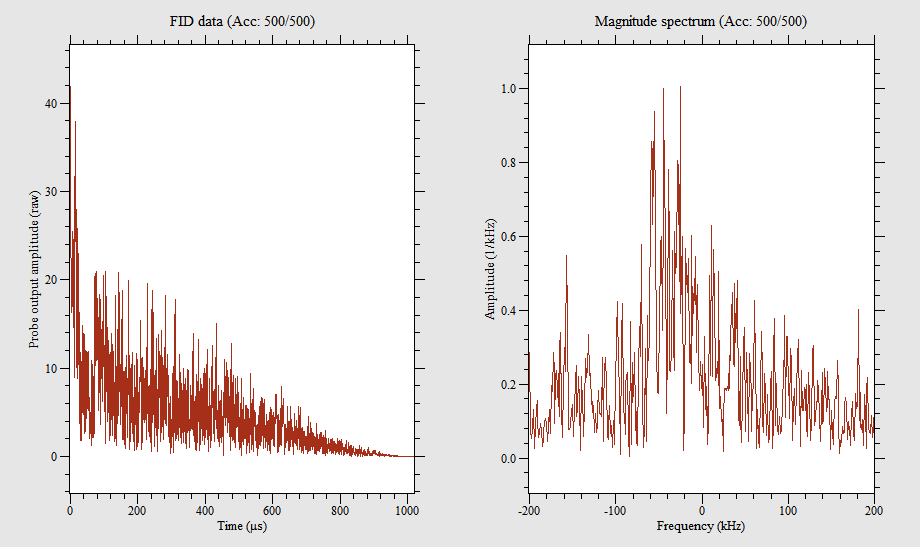

Source data for this figure (header and first rows):
0, -30.888, -28.338
0.498, -12.99, -22.39
0.9961, -17.94, -18.63
1.494, -8.006, -17.34
1.992, -10.67, -15.61
2.49, -14.25, -7.882
2.988, -17.28, -7.164
3.486, -17.36, -1.174
3.984, -19.02, -4.77
4.482, -18.42, -7.492
4.98, -19.66, -15.16
5.479, -19.57, -16.29
5.977, -13, -10.96
6.475, -12.03, -18.05
6.973, -13.83, -16.22
7.471, -13.29, -13.56
7.969, -13.12, -20.23
8.467, -1.958, -24.51
8.965, -4.833, -21.67
9.463, -2.344, -14.36
9.961, 7.356, -18.14
10.46, 7.238, -25.32
10.96, 15.95, -27.42
11.46, 6.422, -20.57
11.95, 3.411, -8.247
12.45, 9.572, -11.81
12.95, 17.78, -23.14
13.45, 27.88, -14.08
13.95, 35.64, -12.99
14.44, 22.78, -10.83
14.94, 24.06, 3.86
15.44, 29.31, 1.805
15.94, 28.69, 2.085
16.44, 26.04, 8.379
16.93, 19.16, 11.51
17.43, 14.97, 7.585
17.93, 9.906, 2.116
18.43, 4.788, 9.86
18.93, 13.53, 16.7
19.42, 19.4, 17.04
19.92, 16.16, 14.25
20.42, 16, 18.71
20.92, 4.947, 20.18
21.42, 4.193, 9.915
21.91, -2.188, 8.562
22.41, -13.91, 10.61
22.91, -11.94, 19.58
23.41, -9.442, 14.07
23.91, -5.798, 13.06
24.4, -8.34, 6.299
24.9, -2.73, -10.01
25.4, -5.681, -7.894
25.9, -7.087, -5.268
26.4, 2.801, -7.997
26.89, -2.801, -2.52
27.39, 10.21, -4.558
27.89, 9.311, -8.826
28.39, -3.825, 5.144
28.89, -7.415, 3.284
29.38, -11.7, -1.437
29.88, -5.195, 5.802
... 1,987 more rows
